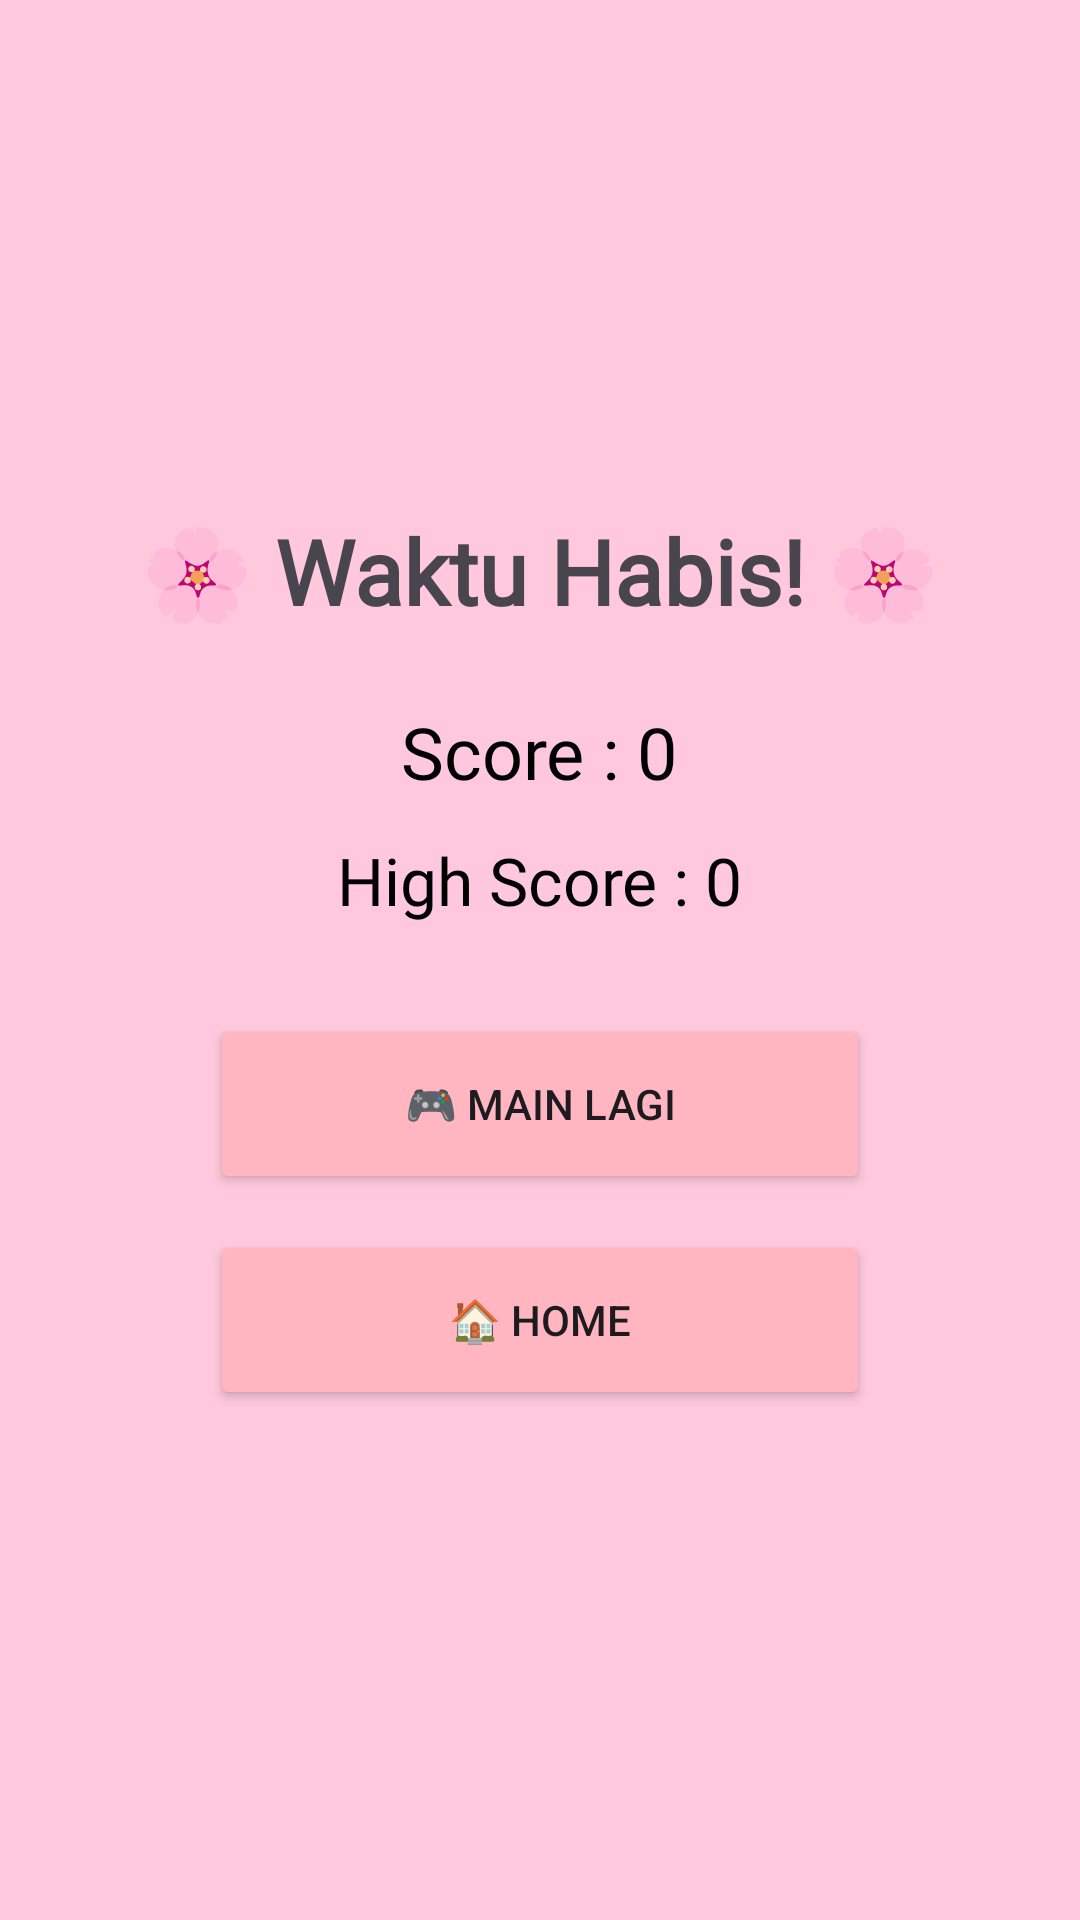

Android layout source for this screen:
<!-- AndroidManifest.xml: application theme Theme.RelasiDanFungsi -->
<!-- res/layout/activity_result.xml -->
<?xml version="1.0" encoding="utf-8"?>
<LinearLayout xmlns:android="http://schemas.android.com/apk/res/android"
    android:layout_width="match_parent"
    android:layout_height="match_parent"
    android:gravity="center"
    android:orientation="vertical"
    android:padding="24dp"
    android:background="@color/pink_secondary">

    <TextView
        android:layout_width="wrap_content"
        android:layout_height="wrap_content"
        android:text="🌸 Waktu Habis! 🌸"
        android:textSize="30sp"
        android:textStyle="bold"
        android:fontFamily="@font/fredoka"/>

    <TextView
        android:id="@+id/tvFinalScore"
        android:layout_width="wrap_content"
        android:layout_height="wrap_content"
        android:text="Score : 0"
        android:textSize="24sp"
        android:layout_marginTop="24dp"
        android:textColor="@android:color/black"
        android:fontFamily="@font/fredoka"/>

    <TextView
        android:id="@+id/tvHighScore"
        android:layout_width="wrap_content"
        android:layout_height="wrap_content"
        android:text="High Score : 0"
        android:textSize="22sp"
        android:layout_marginTop="12dp"
        android:textColor="@android:color/black"
        android:fontFamily="@font/fredoka"/>

    <Button
        android:id="@+id/btnPlayAgain"
        android:layout_width="220dp"
        android:layout_height="60dp"
        android:text="🎮 Main Lagi"
        android:layout_marginTop="30dp"
        android:backgroundTint="@color/pink_primary"/>

    <Button
        android:id="@+id/btnHome"
        android:layout_width="220dp"
        android:layout_height="60dp"
        android:text="🏠 Home"
        android:layout_marginTop="12dp"
        android:backgroundTint="@color/pink_primary"/>

</LinearLayout>
<!-- resources referenced by this layout -->
<resources>
  <color name="pink_primary">#FFB6C1</color>
  <color name="pink_secondary">#FFC8DD</color>
  <style name="Theme.RelasiDanFungsi" parent="Base.Theme.RelasiDanFungsi" />
  <style name="Base.Theme.RelasiDanFungsi" parent="Theme.Material3.DayNight.NoActionBar">
          
          
      </style>
</resources>
